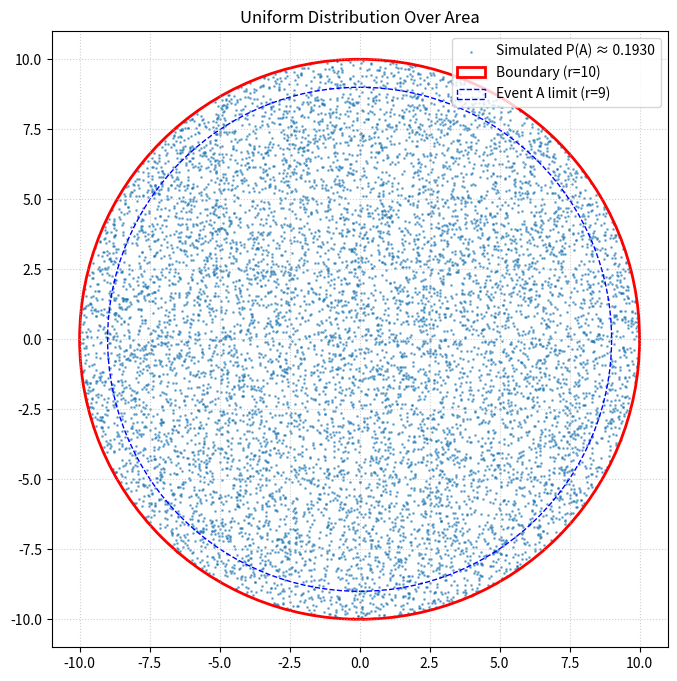
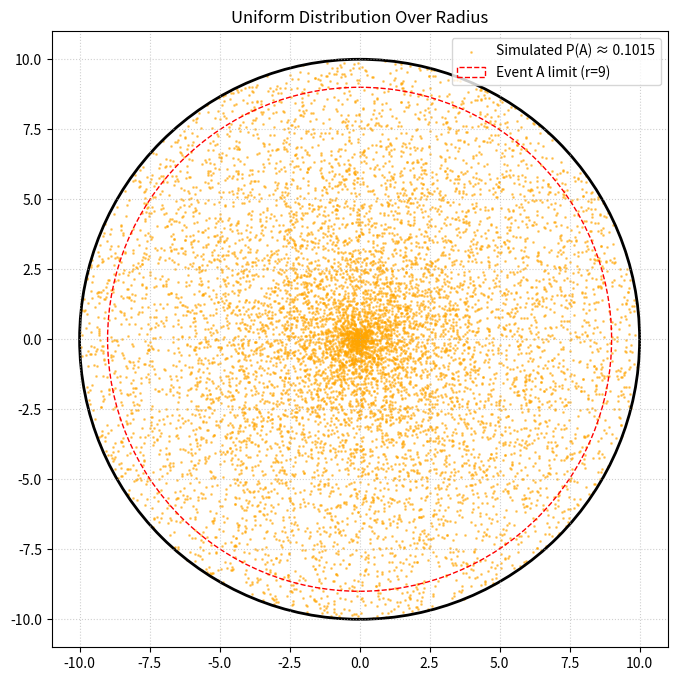
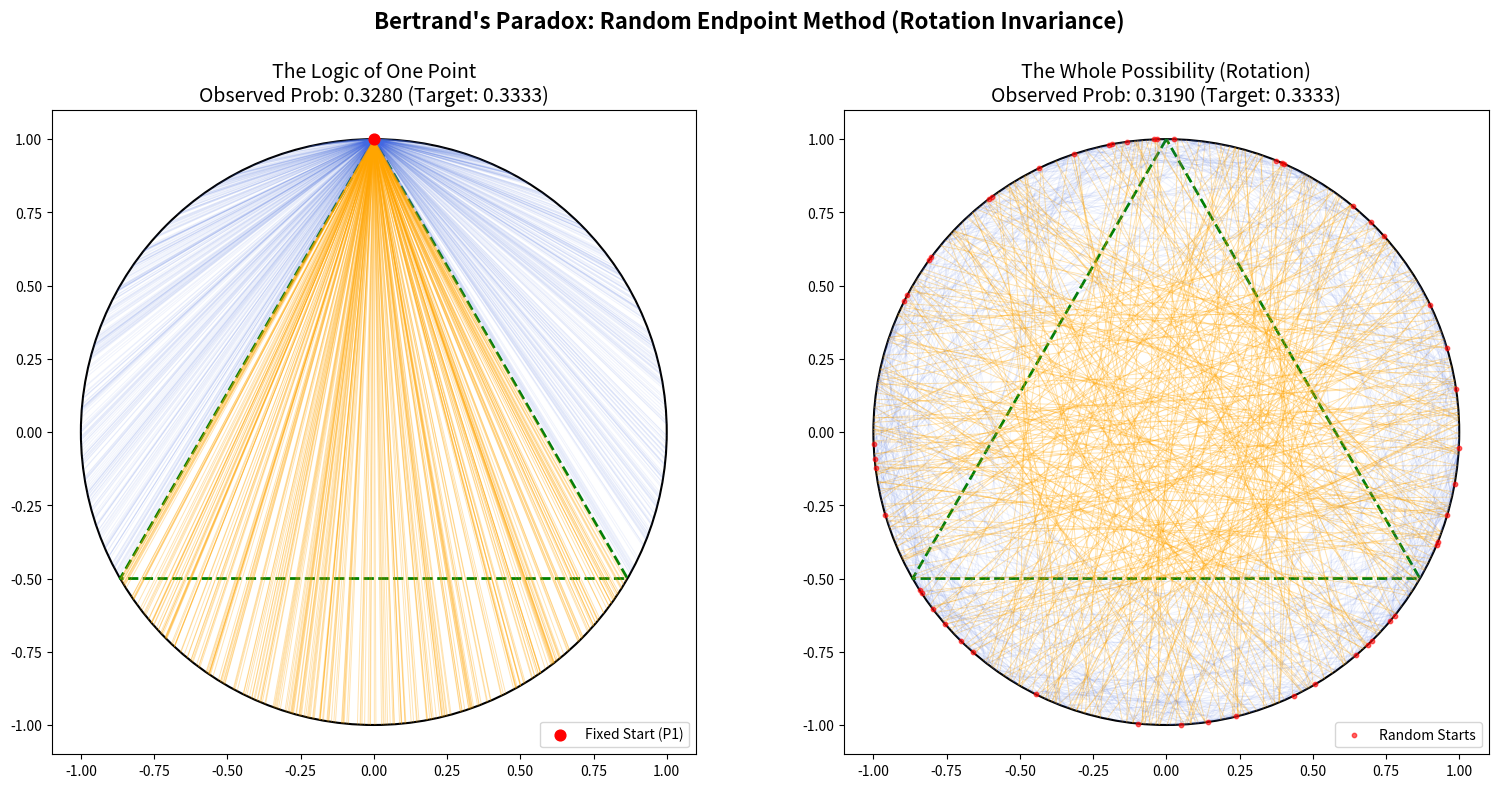
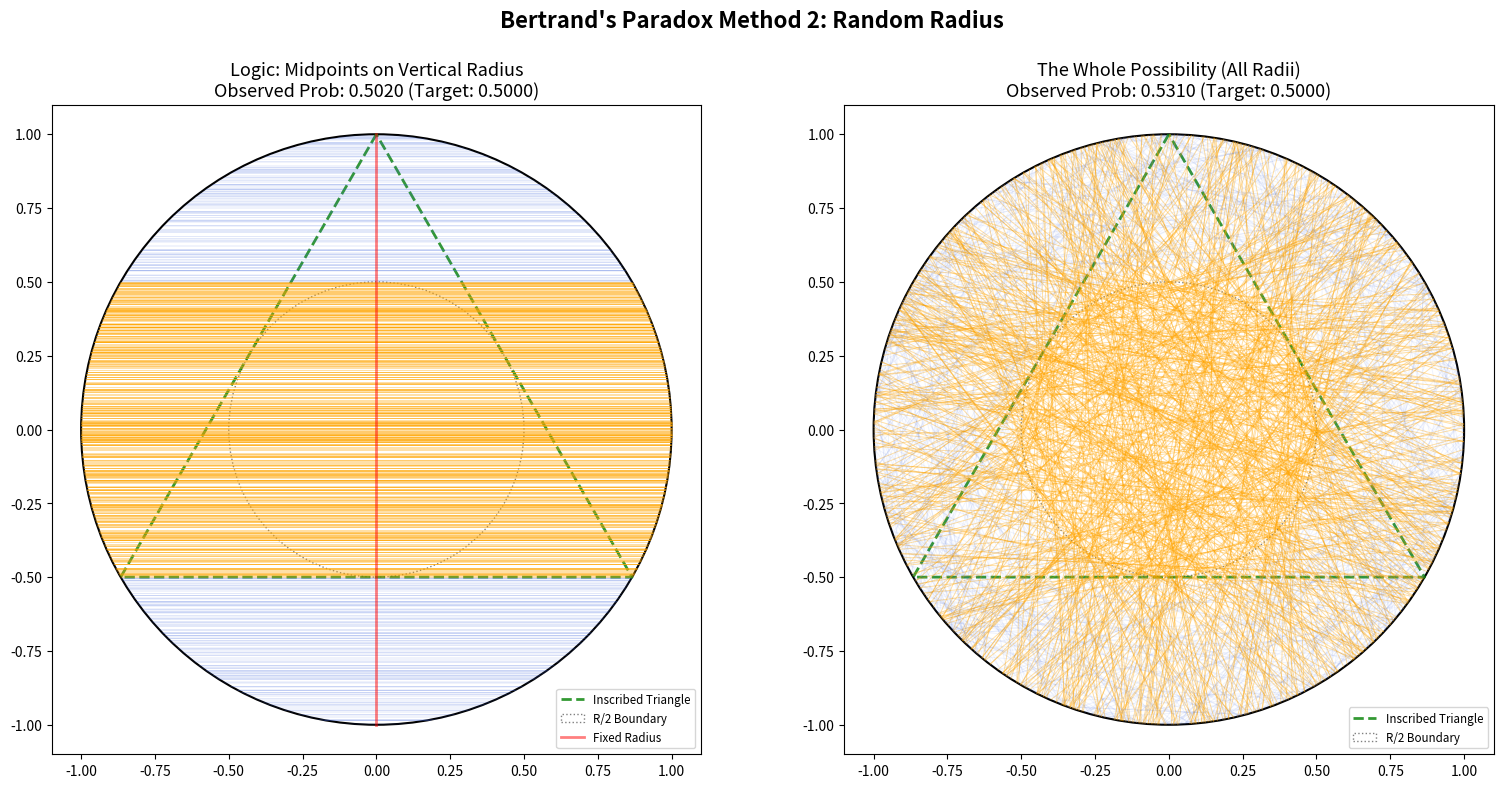
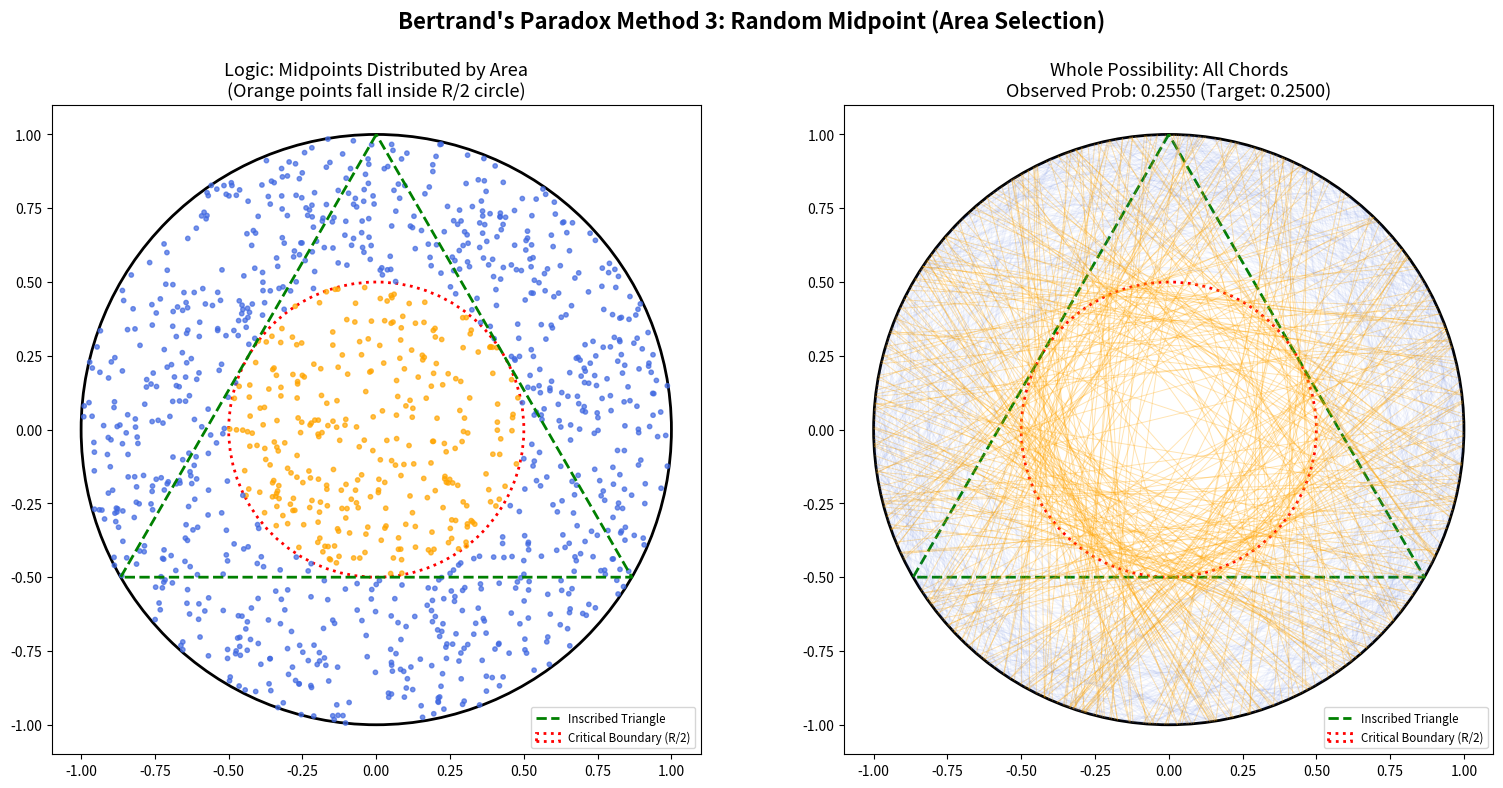
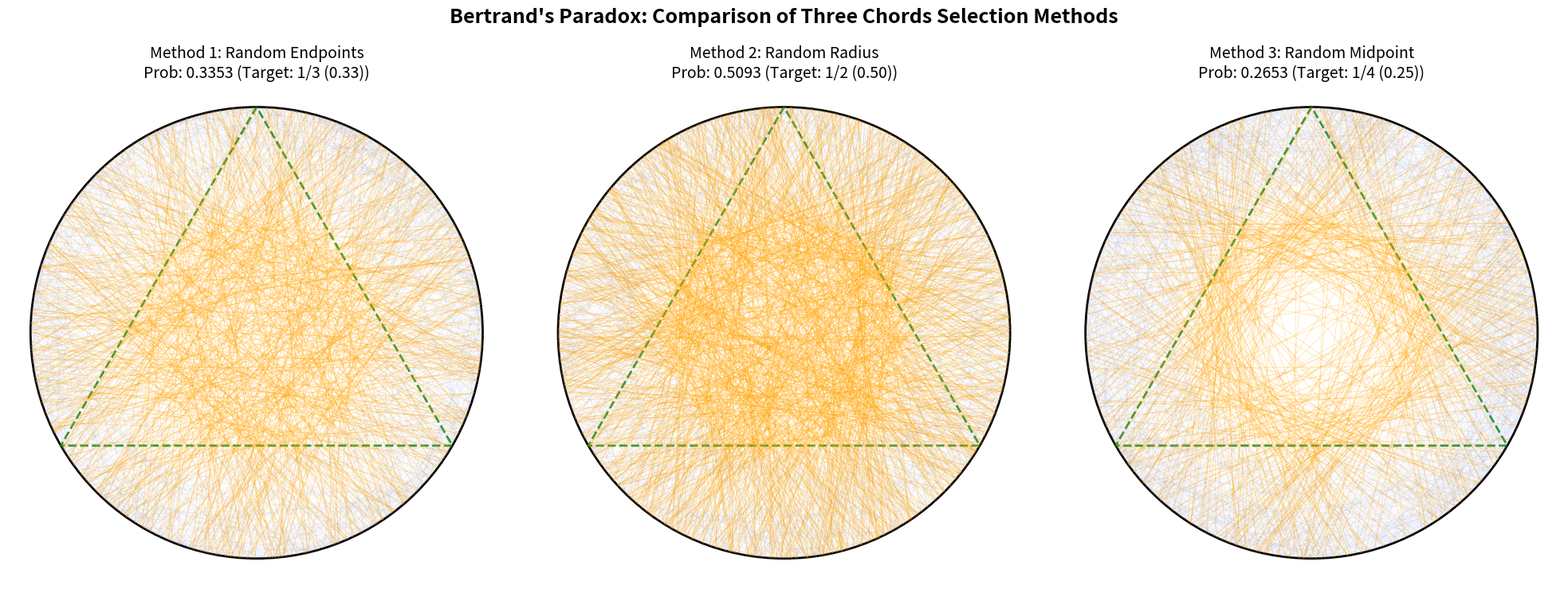

The script that saved these images, in order:
import numpy as np
import matplotlib.pyplot as plt

def simulate_disk_area(n_points=5000, radius=10):
    # 1. Uniformly distribute the angle theta between 0 and 2*pi
    theta = np.random.uniform(0, 2 * np.pi, n_points)

    # 2. Uniformly distribute with respect to AREA
    # We take the square root of a uniform variable to account for the
    # fact that area increases with the square of the radius.
    r = radius * np.sqrt(np.random.uniform(0, 1, n_points))

    # Convert polar coordinates (r, theta) to Cartesian (x, y)
    x = r * np.cos(theta)
    y = r * np.sin(theta)

    # Calculate how many points fall within 1 unit of the boundary (r >= 9)
    in_event_a = np.sum(r >= (radius - 1))
    prob_a = in_event_a / n_points

    return x, y, prob_a

# Execution and Visualization
n = 10000
x, y, p_a = simulate_disk_area(n)

plt.figure(figsize=(8, 8))
plt.scatter(x, y, s=1, alpha=0.5, label=f"Simulated P(A) ≈ {p_a:.4f}")

# Draw the disk boundary and the Event A boundary
circle_outer = plt.Circle((0, 0), 10, color='r', fill=False, lw=2, label="Boundary (r=10)")
circle_inner = plt.Circle((0, 0), 9, color='blue', fill=False, linestyle='--', label="Event A limit (r=9)")
plt.gca().add_patch(circle_outer)
plt.gca().add_patch(circle_inner)

plt.xlim(-11, 11)
plt.ylim(-11, 11)
plt.gca().set_aspect('equal', adjustable='box')
plt.title("Uniform Distribution Over Area")
plt.legend(loc='upper right')
plt.grid(True, linestyle=':', alpha=0.6)
plt.show()

print(f"Theoretical P(A): 0.1900")
print(f"Simulated P(A):   {p_a:.4f}")

import numpy as np
import matplotlib.pyplot as plt

def simulate_disk_radial(n_points=5000, radius=10):
    # 1. Uniformly distribute the angle theta between 0 and 2*pi
    theta = np.random.uniform(0, 2 * np.pi, n_points)

    # 2. Uniformly distribute the RADIUS (Linear/Radial distribution)
    # Here we pick r directly from [0, 10] without a square root.
    r = np.random.uniform(0, radius, n_points)

    # Convert polar coordinates (r, theta) to Cartesian (x, y)
    x = r * np.cos(theta)
    y = r * np.sin(theta)

    # Calculate how many points fall within 1 unit of the boundary (r >= 9)
    in_event_a = np.sum(r >= (radius - 1))
    prob_a = in_event_a / n_points

    return x, y, prob_a

# Execution and Visualization
n = 10000
x, y, p_a = simulate_disk_radial(n)

plt.figure(figsize=(8, 8))
plt.scatter(x, y, s=1, alpha=0.5, color='orange', label=f"Simulated P(A) ≈ {p_a:.4f}")

# Draw the boundaries
circle_outer = plt.Circle((0, 0), 10, color='black', fill=False, lw=2)
circle_inner = plt.Circle((0, 0), 9, color='red', fill=False, linestyle='--', label="Event A limit (r=9)")
plt.gca().add_patch(circle_outer)
plt.gca().add_patch(circle_inner)

plt.xlim(-11, 11)
plt.ylim(-11, 11)
plt.gca().set_aspect('equal', adjustable='box')
plt.title("Uniform Distribution Over Radius")
plt.legend(loc='upper right')
plt.grid(True, linestyle=':', alpha=0.6)
plt.show()

print(f"Theoretical P(A): 0.1000")
print(f"Simulated P(A):   {p_a:.4f}")

import numpy as np
import matplotlib.pyplot as plt
from matplotlib.lines import Line2D
from matplotlib.collections import LineCollection

def simulate_bertrand_rotation(n_samples=800):
    R = 1.0
    side_length = R * np.sqrt(3)  # Threshold length

    fig, (ax1, ax2) = plt.subplots(1, 2, figsize=(16, 8))

    # --- METHOD 1A: FIXED STARTING POINT ---
    # Logic: One point is static at the top (90 degrees)
    p1_fixed = np.array([0, R])
    theta2 = np.random.uniform(0, 2*np.pi, n_samples)
    x2_m1 = R * np.cos(theta2)
    y2_m1 = R * np.sin(theta2)

    lengths_m1 = np.sqrt((x2_m1 - p1_fixed[0])**2 + (y2_m1 - p1_fixed[1])**2)
    lines1 = [((p1_fixed[0], p1_fixed[1]), (x2_m1[i], y2_m1[i])) for i in range(n_samples)]
    prob1 = np.mean(lengths_m1 > side_length)

    # --- METHOD 1B: ROTATED STARTING POINTS (Whole Possibility) ---
    # Logic: Both points are random, effectively "rotating" the fixed point logic
    theta1_rand = np.random.uniform(0, 2*np.pi, n_samples)
    theta2_rand = np.random.uniform(0, 2*np.pi, n_samples)

    x1_m2, y1_m2 = R * np.cos(theta1_rand), R * np.sin(theta1_rand)
    x2_m2, y2_m2 = R * np.cos(theta2_rand), R * np.sin(theta2_rand)

    lengths_m2 = np.sqrt((x2_m2 - x1_m2)**2 + (y2_m2 - y1_m2)**2)
    lines2 = [((x1_m2[i], y1_m2[i]), (x2_m2[i], y2_m2[i])) for i in range(n_samples)]
    prob2 = np.mean(lengths_m2 > side_length)

    # --- SHARED PLOTTING RENDERER ---
    for ax, lines, lengths, prob, title, is_fixed in zip(
        [ax1, ax2],
        [lines1, lines2],
        [lengths_m1, lengths_m2],
        [prob1, prob2],
        ["The Logic of One Point", "The Whole Possibility (Rotation)"],
        [True, False]
    ):
        # Draw Circle
        circle = plt.Circle((0, 0), R, color='black', fill=False, lw=1.5)
        ax.add_artist(circle)

        # Draw Inscribed Triangle (Reference)
        tri_thetas = np.deg2rad([90, 210, 330, 90])
        ax.plot(R * np.cos(tri_thetas), R * np.sin(tri_thetas), color='green', lw=2, linestyle='--')

        # Draw Chords
        colors = ['orange' if l > side_length else 'royalblue' for l in lengths]
        alphas = [0.3 if l > side_length else 0.08 for l in lengths]
        lc = LineCollection(lines, colors=colors, alpha=alphas, lw=0.7)
        ax.add_collection(lc)

        # Draw Points
        if is_fixed:
            ax.scatter([p1_fixed[0]], [p1_fixed[1]], color='red', s=60, zorder=5, label='Fixed Start (P1)')
        else:
            ax.scatter(x1_m2[:50], y1_m2[:50], color='red', s=10, zorder=5, alpha=0.6, label='Random Starts')

        ax.set_title(f"{title}\nObserved Prob: {prob:.4f} (Target: 0.3333)", fontsize=14)
        ax.set_xlim(-1.1, 1.1)
        ax.set_ylim(-1.1, 1.1)
        ax.set_aspect('equal')
        ax.legend(loc='lower right')

    plt.suptitle("Bertrand's Paradox: Random Endpoint Method (Rotation Invariance)", fontsize=16, fontweight='bold')
    plt.tight_layout(rect=[0, 0.03, 1, 0.95])
    plt.show()

simulate_bertrand_rotation(1000)

import numpy as np
import matplotlib.pyplot as plt
from matplotlib.lines import Line2D
from matplotlib.collections import LineCollection

def simulate_bertrand_method2_with_triangle(n_samples=800):
    R = 1.0
    side_length = R * np.sqrt(3)

    fig, (ax1, ax2) = plt.subplots(1, 2, figsize=(16, 8))

    # --- METHOD 2A: FIXED RADIUS LOGIC ---
    # We choose midpoints along the vertical radius (0, y)
    mid_y_m1 = np.random.uniform(-R, R, n_samples)
    dist_m1 = np.abs(mid_y_m1)
    h_m1 = np.sqrt(np.maximum(0, R**2 - dist_m1**2))

    # Endpoints are horizontal relative to the vertical radius
    lines1 = [((-h_m1[i], mid_y_m1[i]), (h_m1[i], mid_y_m1[i])) for i in range(n_samples)]
    lengths_m1 = 2 * h_m1
    prob1 = np.mean(lengths_m1 > side_length)

    # --- METHOD 2B: ALL RADII (ROTATION) ---
    theta_rand = np.random.uniform(0, 2*np.pi, n_samples)
    dist_m2 = np.random.uniform(0, R, n_samples)

    mx, my = dist_m2 * np.cos(theta_rand), dist_m2 * np.sin(theta_rand)
    tx, ty = -np.sin(theta_rand), np.cos(theta_rand)
    h_m2 = np.sqrt(np.maximum(0, R**2 - dist_m2**2))

    lines2 = [((mx[i] + tx[i]*h_m2[i], my[i] + ty[i]*h_m2[i]),
               (mx[i] - tx[i]*h_m2[i], my[i] - ty[i]*h_m2[i])) for i in range(n_samples)]
    lengths_m2 = 2 * h_m2
    prob2 = np.mean(lengths_m2 > side_length)

    # --- PLOTTING ---
    for ax, lines, lengths, prob, title, is_fixed in zip(
        [ax1, ax2],
        [lines1, lines2],
        [lengths_m1, lengths_m2],
        [prob1, prob2],
        ["Logic: Midpoints on Vertical Radius", "The Whole Possibility (All Radii)"],
        [True, False]
    ):
        # Outer Circle
        circle = plt.Circle((0, 0), R, color='black', fill=False, lw=1.5)
        ax.add_artist(circle)

        # Inscribed Triangle
        tri_t = np.deg2rad([90, 210, 330, 90])
        ax.plot(R * np.cos(tri_t), R * np.sin(tri_t), 'g--', lw=2, alpha=0.8, label='Inscribed Triangle')

        # Inner Boundary (R/2)
        inner_circle = plt.Circle((0, 0), R/2, color='gray', fill=False, linestyle=':', lw=1, label='R/2 Boundary')
        ax.add_artist(inner_circle)

        # Chords
        colors = ['orange' if l > side_length else 'royalblue' for l in lengths]
        alphas = [0.35 if l > side_length else 0.08 for l in lengths]
        lc = LineCollection(lines, colors=colors, alpha=alphas, lw=0.7)
        ax.add_collection(lc)

        if is_fixed:
            ax.plot([0, 0], [-R, R], color='red', lw=2, alpha=0.5, label='Fixed Radius')

        ax.set_title(f"{title}\nObserved Prob: {prob:.4f} (Target: 0.5000)", fontsize=13)
        ax.set_xlim(-1.1, 1.1)
        ax.set_ylim(-1.1, 1.1)
        ax.set_aspect('equal')
        ax.legend(loc='lower right', fontsize='small')

    plt.suptitle("Bertrand's Paradox Method 2: Random Radius", fontsize=16, fontweight='bold')
    plt.tight_layout(rect=[0, 0.03, 1, 0.95])
    plt.show()

simulate_bertrand_method2_with_triangle(1000)

import numpy as np
import matplotlib.pyplot as plt
from matplotlib.lines import Line2D
from matplotlib.collections import LineCollection

def simulate_bertrand_method3_final(n_samples=1000):
    R = 1.0
    side_length = R * np.sqrt(3)

    fig, (ax1, ax2) = plt.subplots(1, 2, figsize=(16, 8))

    # --- MATH LOGIC ---
    # To pick a random point uniformly in a 2D disk:
    # Radius must be sqrt(U) to account for area scaling
    r_mid = R * np.sqrt(np.random.uniform(0, 1, n_samples))
    theta_mid = np.random.uniform(0, 2*np.pi, n_samples)

    # Midpoint coordinates
    mx = r_mid * np.cos(theta_mid)
    my = r_mid * np.sin(theta_mid)

    # Chord direction (perpendicular to the radius to the midpoint)
    tx, ty = -np.sin(theta_mid), np.cos(theta_mid)
    h = np.sqrt(np.maximum(0, R**2 - r_mid**2)) # half-chord length

    # Chord endpoints
    x1, y1 = mx + tx*h, my + ty*h
    x2, y2 = mx - tx*h, my - ty*h

    lengths = 2 * h
    prob = np.mean(lengths > side_length)
    colors = ['orange' if l > side_length else 'royalblue' for l in lengths]

    # --- PLOTTING ---
    for ax, is_logic_plot in zip([ax1, ax2], [True, False]):
        # Draw main circle
        ax.add_artist(plt.Circle((0, 0), R, color='black', fill=False, lw=2))

        # Draw the inscribed triangle (Reference)
        # Vertices at 90, 210, 330 degrees
        tri_t = np.deg2rad([90, 210, 330, 90])
        ax.plot(R * np.cos(tri_t), R * np.sin(tri_t), 'g--', lw=2, label='Inscribed Triangle')

        # Draw the critical R/2 boundary
        inner_circle = plt.Circle((0, 0), R/2, color='red', fill=False, linestyle=':', lw=2, label='Critical Boundary (R/2)')
        ax.add_artist(inner_circle)

        if is_logic_plot:
            # Show midpoints
            ax.scatter(mx, my, c=colors, s=10, alpha=0.7)
            ax.set_title("Logic: Midpoints Distributed by Area\n(Orange points fall inside R/2 circle)", fontsize=13)
        else:
            # Show chords
            lines = [((x1[i], y1[i]), (x2[i], y2[i])) for i in range(n_samples)]
            alphas = [0.3 if l > side_length else 0.05 for l in lengths]
            lc = LineCollection(lines, colors=colors, alpha=alphas, lw=0.7)
            ax.add_collection(lc)
            ax.set_title(f"Whole Possibility: All Chords\nObserved Prob: {prob:.4f} (Target: 0.2500)", fontsize=13)

        # Formatting
        ax.set_xlim(-1.1, 1.1)
        ax.set_ylim(-1.1, 1.1)
        ax.set_aspect('equal')
        ax.legend(loc='lower right', fontsize='small')

    plt.suptitle("Bertrand's Paradox Method 3: Random Midpoint (Area Selection)", fontsize=16, fontweight='bold')
    plt.tight_layout(rect=[0, 0.03, 1, 0.95])
    plt.show()

simulate_bertrand_method3_final(1200)

import numpy as np
import matplotlib.pyplot as plt
from matplotlib.collections import LineCollection

def simulate_bertrand_all_methods(n_samples=1000):
    R = 1.0
    side_length = R * np.sqrt(3)

    fig, (ax1, ax2, ax3) = plt.subplots(1, 3, figsize=(20, 7))

    # --- METHOD 1: RANDOM ENDPOINTS (1/3) ---
    theta1 = np.random.uniform(0, 2*np.pi, n_samples)
    theta2 = np.random.uniform(0, 2*np.pi, n_samples)
    x1_m1, y1_m1 = R * np.cos(theta1), R * np.sin(theta1)
    x2_m1, y2_m1 = R * np.cos(theta2), R * np.sin(theta2)
    lengths_m1 = np.sqrt((x2_m1 - x1_m1)**2 + (y2_m1 - y1_m1)**2)
    lines1 = [((x1_m1[i], y1_m1[i]), (x2_m1[i], y2_m1[i])) for i in range(n_samples)]
    prob1 = np.mean(lengths_m1 > side_length)

    # --- METHOD 2: RANDOM RADIUS (1/2) ---
    theta_r = np.random.uniform(0, 2*np.pi, n_samples)
    dist_r = np.random.uniform(0, R, n_samples)
    mx2, my2 = dist_r * np.cos(theta_r), dist_r * np.sin(theta_r)
    tx2, ty2 = -np.sin(theta_r), np.cos(theta_r)
    h2 = np.sqrt(np.maximum(0, R**2 - dist_r**2))
    lines2 = [((mx2[i] + tx2[i]*h2[i], my2[i] + ty2[i]*h2[i]),
               (mx2[i] - tx2[i]*h2[i], my2[i] - ty2[i]*h2[i])) for i in range(n_samples)]
    lengths_m2 = 2 * h2
    prob2 = np.mean(lengths_m2 > side_length)

    # --- METHOD 3: RANDOM MIDPOINT (1/4) ---
    r_mid = R * np.sqrt(np.random.uniform(0, 1, n_samples))
    theta_mid = np.random.uniform(0, 2*np.pi, n_samples)
    mx3, my3 = r_mid * np.cos(theta_mid), r_mid * np.sin(theta_mid)
    tx3, ty3 = -np.sin(theta_mid), np.cos(theta_mid)
    h3 = np.sqrt(np.maximum(0, R**2 - r_mid**2))
    lines3 = [((mx3[i] + tx3[i]*h3[i], my3[i] + ty3[i]*h3[i]),
               (mx3[i] - tx3[i]*h3[i], my3[i] - ty3[i]*h3[i])) for i in range(n_samples)]
    lengths_m3 = 2 * h3
    prob3 = np.mean(lengths_m3 > side_length)

    # --- RENDER ALL PLOTS ---
    titles = ["Method 1: Random Endpoints", "Method 2: Random Radius", "Method 3: Random Midpoint"]
    probs = [prob1, prob2, prob3]
    all_lines = [lines1, lines2, lines3]
    all_lengths = [lengths_m1, lengths_m2, lengths_m3]
    targets = ["1/3 (0.33)", "1/2 (0.50)", "1/4 (0.25)"]

    for i, ax in enumerate([ax1, ax2, ax3]):
        # Circle & Triangle
        ax.add_artist(plt.Circle((0, 0), R, color='black', fill=False, lw=2))
        tri_t = np.deg2rad([90, 210, 330, 90])
        ax.plot(R * np.cos(tri_t), R * np.sin(tri_t), 'g--', lw=2, alpha=0.8)

        # Chords
        colors = ['orange' if l > side_length else 'royalblue' for l in all_lengths[i]]
        alphas = [0.3 if l > side_length else 0.04 for l in all_lengths[i]]
        lc = LineCollection(all_lines[i], colors=colors, alpha=alphas, lw=0.6)
        ax.add_collection(lc)

        ax.set_title(f"{titles[i]}\nProb: {probs[i]:.4f} (Target: {targets[i]})", fontsize=14)
        ax.set_xlim(-1.1, 1.1)
        ax.set_ylim(-1.1, 1.1)
        ax.set_aspect('equal')
        ax.axis('off')

    plt.suptitle("Bertrand's Paradox: Comparison of Three Chords Selection Methods", fontsize=18, fontweight='bold', y=1.05)
    plt.tight_layout()
    plt.show()

simulate_bertrand_all_methods(1500)
